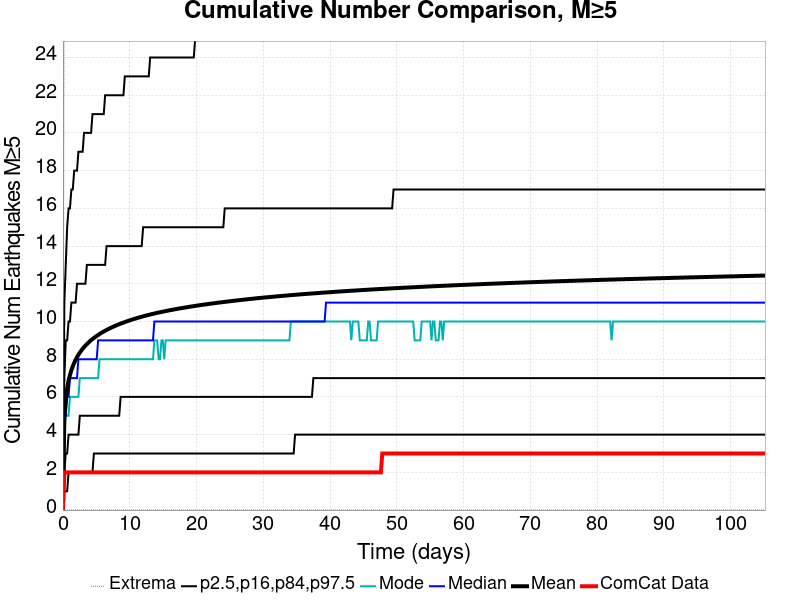

Source data for this figure (header and first rows):
Time (days), ComCat Data, Simulation Mean, Simulation Median, Simulation Mode, Simulation Minimum, Simulation Maximum, 2.5 %-ile, 16 %-ile, 84 %-ile, 97.5 %-ile
0.0, 0.0, 0.0, 0.0, 0.0, 0.0, 0.0, 0.0, 0.0, 0.0, 0.0
0.2107, 2.0, 4.927, 5.0, 4.0, 0.0, 31.0, 1.0, 2.0, 7.0, 11.0
0.4214, 2.0, 5.89, 5.0, 5.0, 0.0, 36.0, 1.0, 3.0, 9.0, 13.0
0.6321, 2.0, 6.457, 6.0, 5.0, 0.0, 40.0, 1.0, 3.0, 9.0, 15.0
0.8428, 2.0, 6.857, 6.0, 5.0, 0.0, 40.0, 2.0, 4.0, 10.0, 16.0
1.053, 2.0, 7.164, 7.0, 6.0, 0.0, 40.0, 2.0, 4.0, 10.0, 16.0
1.264, 2.0, 7.414, 7.0, 6.0, 0.0, 43.0, 2.0, 4.0, 11.0, 17.0
1.475, 2.0, 7.626, 7.0, 6.0, 0.0, 43.0, 2.0, 4.0, 11.0, 17.0
1.686, 2.0, 7.804, 7.0, 6.0, 0.0, 43.0, 2.0, 4.0, 11.0, 18.0
1.896, 2.0, 7.963, 7.0, 6.0, 0.0, 45.0, 2.0, 4.0, 11.0, 18.0
2.107, 2.0, 8.106, 7.0, 6.0, 0.0, 45.0, 2.0, 4.0, 12.0, 18.0
2.318, 2.0, 8.233, 8.0, 6.0, 0.0, 45.0, 2.0, 4.0, 12.0, 19.0
2.528, 2.0, 8.349, 8.0, 7.0, 0.0, 46.0, 2.0, 5.0, 12.0, 19.0
2.739, 2.0, 8.454, 8.0, 7.0, 0.0, 46.0, 2.0, 5.0, 12.0, 19.0
2.95, 2.0, 8.551, 8.0, 7.0, 0.0, 46.0, 2.0, 5.0, 12.0, 19.0
3.16, 2.0, 8.639, 8.0, 7.0, 0.0, 47.0, 2.0, 5.0, 12.0, 20.0
3.371, 2.0, 8.721, 8.0, 7.0, 0.0, 49.0, 2.0, 5.0, 12.0, 20.0
3.582, 2.0, 8.798, 8.0, 7.0, 0.0, 49.0, 2.0, 5.0, 13.0, 20.0
3.792, 2.0, 8.871, 8.0, 7.0, 0.0, 49.0, 2.0, 5.0, 13.0, 20.0
4.003, 2.0, 8.94, 8.0, 7.0, 0.0, 49.0, 2.0, 5.0, 13.0, 20.0
4.214, 2.0, 9.006, 8.0, 7.0, 0.0, 49.0, 2.0, 5.0, 13.0, 20.0
4.425, 2.0, 9.067, 8.0, 7.0, 0.0, 49.0, 2.0, 5.0, 13.0, 21.0
4.635, 2.0, 9.126, 8.0, 7.0, 0.0, 49.0, 3.0, 5.0, 13.0, 21.0
4.846, 2.0, 9.182, 8.0, 7.0, 0.0, 49.0, 3.0, 5.0, 13.0, 21.0
5.057, 2.0, 9.235, 8.0, 7.0, 0.0, 49.0, 3.0, 5.0, 13.0, 21.0
5.267, 2.0, 9.285, 9.0, 7.0, 0.0, 50.0, 3.0, 5.0, 13.0, 21.0
5.478, 2.0, 9.335, 9.0, 8.0, 0.0, 50.0, 3.0, 5.0, 13.0, 21.0
5.689, 2.0, 9.383, 9.0, 8.0, 0.0, 50.0, 3.0, 5.0, 13.0, 21.0
5.899, 2.0, 9.427, 9.0, 8.0, 0.0, 50.0, 3.0, 5.0, 13.0, 21.0
6.11, 2.0, 9.469, 9.0, 8.0, 0.0, 50.0, 3.0, 5.0, 13.0, 21.0
6.321, 2.0, 9.511, 9.0, 8.0, 0.0, 51.0, 3.0, 5.0, 13.0, 22.0
6.532, 2.0, 9.551, 9.0, 8.0, 0.0, 53.0, 3.0, 5.0, 14.0, 22.0
6.742, 2.0, 9.589, 9.0, 8.0, 0.0, 54.0, 3.0, 5.0, 14.0, 22.0
6.953, 2.0, 9.627, 9.0, 8.0, 0.0, 57.0, 3.0, 5.0, 14.0, 22.0
7.164, 2.0, 9.662, 9.0, 8.0, 0.0, 59.0, 3.0, 5.0, 14.0, 22.0
7.374, 2.0, 9.697, 9.0, 8.0, 0.0, 60.0, 3.0, 5.0, 14.0, 22.0
7.585, 2.0, 9.73, 9.0, 8.0, 0.0, 61.0, 3.0, 5.0, 14.0, 22.0
7.796, 2.0, 9.764, 9.0, 8.0, 0.0, 61.0, 3.0, 5.0, 14.0, 22.0
8.006, 2.0, 9.796, 9.0, 8.0, 0.0, 62.0, 3.0, 5.0, 14.0, 22.0
8.217, 2.0, 9.827, 9.0, 8.0, 0.0, 62.0, 3.0, 5.0, 14.0, 22.0
8.428, 2.0, 9.857, 9.0, 8.0, 0.0, 62.0, 3.0, 5.0, 14.0, 22.0
8.638, 2.0, 9.886, 9.0, 8.0, 0.0, 62.0, 3.0, 6.0, 14.0, 22.0
8.849, 2.0, 9.914, 9.0, 8.0, 0.0, 62.0, 3.0, 6.0, 14.0, 22.0
9.06, 2.0, 9.942, 9.0, 8.0, 0.0, 62.0, 3.0, 6.0, 14.0, 22.0
9.271, 2.0, 9.969, 9.0, 8.0, 0.0, 62.0, 3.0, 6.0, 14.0, 23.0
9.481, 2.0, 9.995, 9.0, 8.0, 0.0, 63.0, 3.0, 6.0, 14.0, 23.0
9.692, 2.0, 10.02, 9.0, 8.0, 0.0, 63.0, 3.0, 6.0, 14.0, 23.0
9.903, 2.0, 10.05, 9.0, 8.0, 0.0, 64.0, 3.0, 6.0, 14.0, 23.0
10.11, 2.0, 10.07, 9.0, 8.0, 0.0, 65.0, 3.0, 6.0, 14.0, 23.0
10.32, 2.0, 10.1, 9.0, 8.0, 0.0, 65.0, 3.0, 6.0, 14.0, 23.0
10.53, 2.0, 10.12, 9.0, 8.0, 0.0, 65.0, 3.0, 6.0, 14.0, 23.0
10.75, 2.0, 10.14, 9.0, 8.0, 0.0, 66.0, 3.0, 6.0, 14.0, 23.0
10.96, 2.0, 10.17, 9.0, 8.0, 0.0, 66.0, 3.0, 6.0, 14.0, 23.0
11.17, 2.0, 10.19, 9.0, 8.0, 0.0, 66.0, 3.0, 6.0, 14.0, 23.0
11.38, 2.0, 10.21, 9.0, 8.0, 0.0, 66.0, 3.0, 6.0, 14.0, 23.0
11.59, 2.0, 10.23, 9.0, 8.0, 0.0, 66.0, 3.0, 6.0, 14.0, 23.0
11.8, 2.0, 10.25, 9.0, 8.0, 0.0, 67.0, 3.0, 6.0, 14.0, 23.0
12.01, 2.0, 10.27, 9.0, 8.0, 0.0, 68.0, 3.0, 6.0, 15.0, 23.0
12.22, 2.0, 10.29, 9.0, 8.0, 0.0, 68.0, 3.0, 6.0, 15.0, 23.0
12.43, 2.0, 10.31, 9.0, 8.0, 0.0, 68.0, 3.0, 6.0, 15.0, 23.0
... 440 more rows
